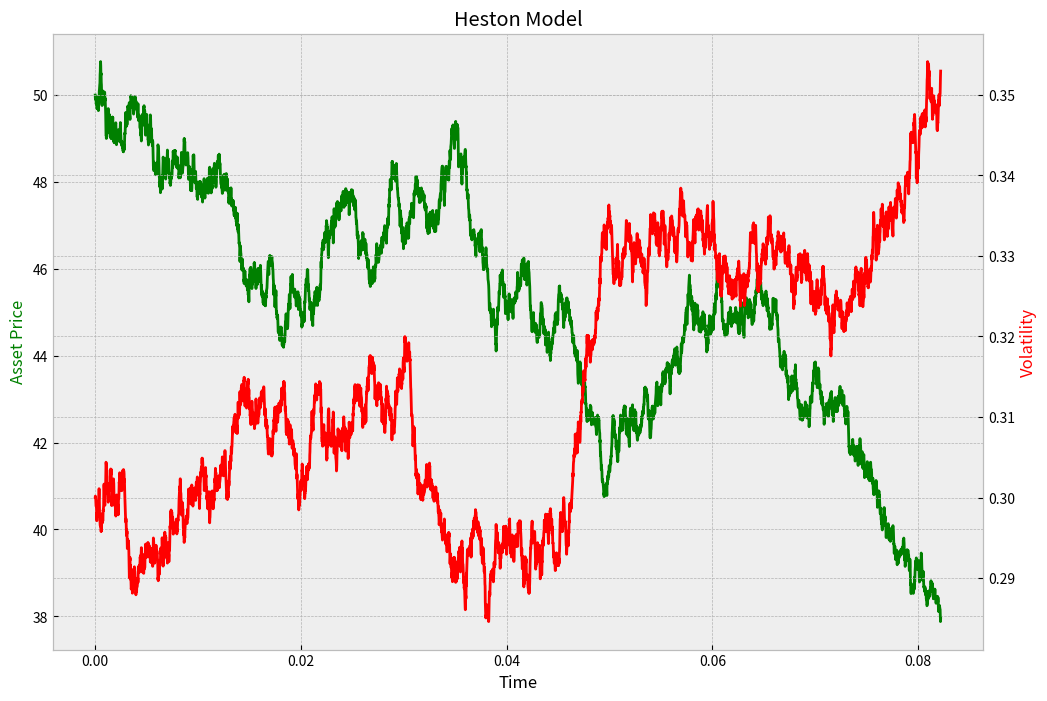

Write the Python code that produced this figure.
# Imports
import numpy as np
from matplotlib import pyplot as plt

# Variance process assumed to follow CIR,
# d(V_t) = k * (th - V_t) * dt + xi * sqrt(V_t) * d(W_t^(1))
# where W^(1) is SBM.
# initial variance
V_0 = 0.3
# initial stock value
S_0 = 50
# theta, long-run expectation of variance
th = 0.2
# kappa, "variance reversion" parameter
k = 1
# vol of vol
xi = 0.3

# Asset price is then assumed to follow the following SDE
# d(S_t) = r * S_t * dt + sqrt(V_t) * S_t * d(W_t^(2))
# where W^(2) is BM correlated with W^(1) with corr. rho.
rho = -0.6
# risk-free rate
r = 0

# Use Euler-Maruyama method to simulate V with terminal time T and N steps
T = 30/365
N = 5000

def heston_paths(T=T, N=N, V_0=V_0, S_0=S_0, th=th, k=k, xi=xi, rho=rho, r=r,
           method="Maruyama"):
    
    # Generate correlated BMs
    dt = T / N
    dW1 = np.random.normal(0, np.sqrt(dt), N)
    dW2 = rho*dW1 + np.sqrt(1-rho*rho)*np.random.normal(0, np.sqrt(dt), N)
    
    # 
    V = np.zeros(N+1)
    V[0] = V_0    
    for i in range(1, N+1):
        a = k*(th-V[i-1])
        b = xi*np.sqrt(np.maximum(0, V[i-1]))
        V[i] = V[i-1] + a*dt + b*dW1[i-1]
    
    # Initialise and generate S using EM
    S = np.zeros(N+1)
    S[0] = S_0
    for i in range(1, N+1):
        a = r*S[i-1]
        b = S[i-1]*np.sqrt(np.maximum(0, V[i-1]))
        S[i] = S[i-1] + a*dt + b*dW2[i-1]
    
    return S, V

if __name__ == "__main__":
    
    print("Running...")
    
    S, V = heston_paths()
    
    # plotting
    plt.style.use("bmh")
    fig, ax1 = plt.subplots(figsize=(12, 8), dpi=250)
    plt.title("Heston Model")
    
    tt = np.linspace(0, T, N+1)
    ax1.set_xlabel("Time")
    ax1.set_ylabel("Asset Price")
    ax1.plot(tt, S, color = "green")
    # New y-axis with shared x-axis
    ax2 = ax1.twinx()
    ax2.set_ylabel("Volatility")
    ax2.plot(tt, V, color = "red")
    ax1.yaxis.label.set_color("green")
    ax2.yaxis.label.set_color("red")
    
    plt.show()
    
    print("Done.")